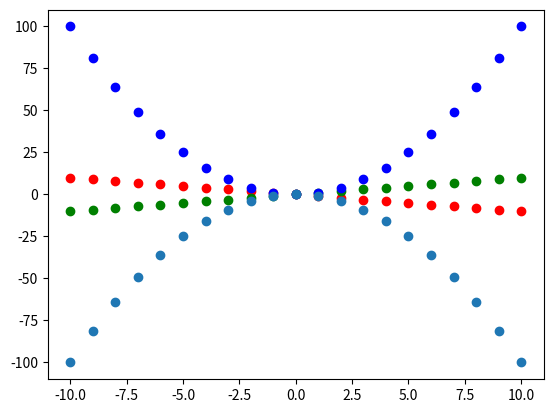

This chart was generated by the following Python code:
import matplotlib.pyplot as plt
import numpy as np
plt.figure()
x=[]
y=[]
x2=[]
y2=[]
x3=[]
y3=[]
x4=[]
y4=[]
for i in range(-10,11):
    x.append(i)
    y.append(-i)
    x2.append(i)
    y2.append(i)
    x3.append(i)
    y3.append(i**2)
    x4.append(i)
    y4.append(-i**2)
plt.plot(x,y,'ro',x2,y2,'go',x3,y3,'bo',x4,y4,'o')
plt.show()


# x=[]
# y=[]
# for i in range(-10,11):
#     x.append(i)
#     y.append(-2*i+1)
#     plt.plot(x,y)

# x=[]
# y=[]
# for i in range(-20,21):
#     x.append(i)
#     y.append(-i**2)
# plt.plot(x,y)

# x=[]
# y=[]
# for i in range(-10,11):
#     x.append(i)
#     y.append(-2*i**3)
# plt.plot(x,y)

# x=[]
# y=[]
# x2=[]
# y2=[]
# for i in range(-10,11):
#     x.append(i)
#     y.append(2**i)
#     x2.append(i)
#     y2.append(1/2**i)
# plt.plot(x,y,x2,y2)
# x=[]
# y=[]
# for i in range(-60,70):
#     x.append(i/10)
#     y.append(np.tan(i/10))
# plt.plot(x,y)